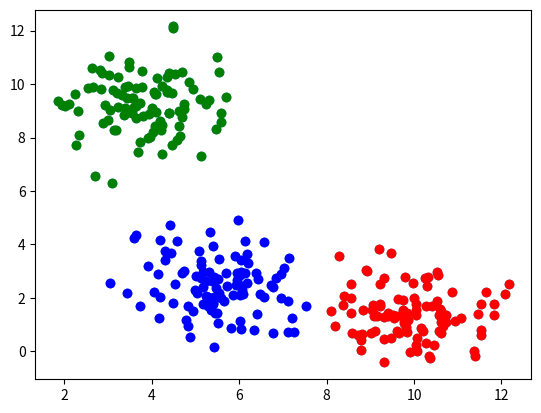

Source code (Python):
#coding:utf-8
 
import numpy as np
import matplotlib.pyplot as plt
from mpl_toolkits.mplot3d.axes3d import Axes3D

N = 100
d = 3
# 標準正規分布(を平均の分だけずらしたもの)に従う3つの系列のデータを生成
A =  np.random.randn(N,d) + [7,7,0]
B =  np.random.randn(N,d) + [0,7,7]
C =  np.random.randn(N,d) + [7,0,7]

# 生成したデータの確認用
fig = plt.figure()
ax =  Axes3D(fig)
ax.plot(A[:,0],A[:,1],A[:,2], "o" , color="blue")
ax.plot(B[:,0],B[:,1],B[:,2], "o" , color="red")
ax.plot(C[:,0],C[:,1],C[:,2], "o" , color="yellow")
plt.show()

# x = concat(A,B,C)
x = np.concatenate((A,B,C),axis=0)

# cを計算
c = np.zeros([d,d])
for i in range(0,x[:,0].size):
    for j in range(0,d):
        for k in range(0,d):
            c[j][k] += x[i][j] * x[i][k]

# 正規化された固有ベクトルを生成
l,v = np.linalg.eig(c)
# 固有値の順にソート
idx= l.argsort()[::-1]
l = l[idx]
v = v[idx]

# T_{PCA}を生成
T = v[range(0,2)]
# 2次元に投影しプロット
zx,zy=T.dot(x.T)
plt.scatter(zx,zy)
plt.show()

c = 3
mu = np.array([ [zx[0],zy[0]] , [zx[1],zy[1]] , [zx[2],zy[2]] ] )


y = np.array( [0]*zx.size)
oldy = np.array( [1]*zx.size)
# 3つのクラスタに分ける
idx = np.array(range(0,y.size))
i = 1

# 変化がなくなるまでクラスタ中心を探索
while not np.array_equal(y,oldy):
    oldy = np.array(y)
    for i in range(0,zx.size):
        L = np.array( [0.0] * c )
        xy = np.array([zx[i],zy[i]])
        for j in range(0,c):
            L[j] = np.linalg.norm(xy-mu[j])
        # 最近傍のクラスタを選ぶ
        y[i] = L.argmin()
    id0 = idx[np.where(y[idx]==0)]
    id1 = idx[np.where(y[idx]==1)]
    id2 = idx[np.where(y[idx]==2)]
    mu  = np.array( [[ np.average(zx[id0]),np.average(zy[id0]) ] ,[ np.average(zx[id1]),np.average(zy[id1]) ],[ np.average(zx[id2]),np.average(zy[id2]) ]] )

id0 = idx[np.where(y[idx]==0)]
id1 = idx[np.where(y[idx]==1)]
id2 = idx[np.where(y[idx]==2)]
plt.scatter(zx[id0],zy[id0],color="blue")
plt.scatter(zx[id1],zy[id1],color="red")
plt.scatter(zx[id2],zy[id2],color="green")
plt.show()
